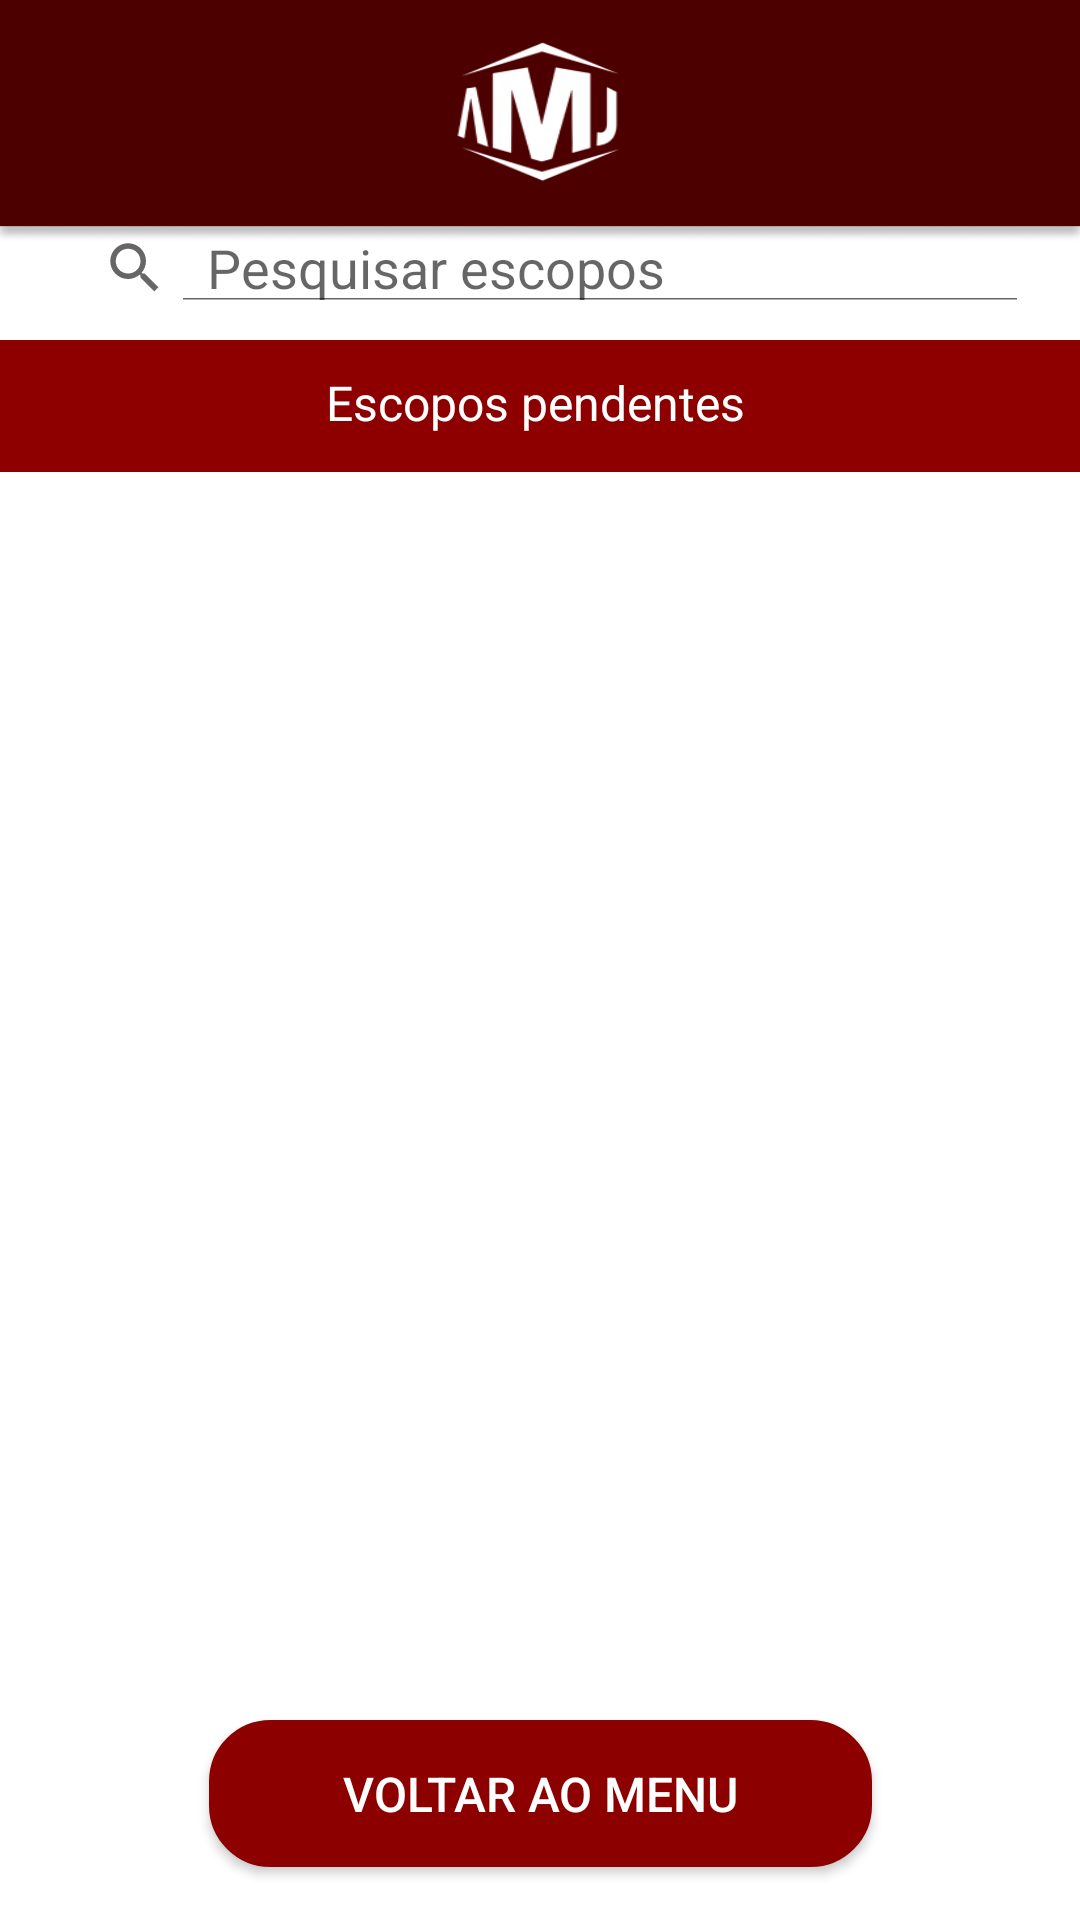

Android layout source for this screen:
<!-- AndroidManifest.xml: application theme Theme.APPAMJ -->
<!-- res/layout/escopos_pendentes.xml -->
<?xml version="1.0" encoding="utf-8"?>
<androidx.constraintlayout.widget.ConstraintLayout xmlns:android="http://schemas.android.com/apk/res/android"
    xmlns:app="http://schemas.android.com/apk/res-auto"
    xmlns:tools="http://schemas.android.com/tools"
    android:layout_width="match_parent"
    android:layout_height="match_parent"
    android:background="@drawable/bg_escopos">

    <SearchView
        android:id="@+id/searchView"
        android:layout_width="match_parent"
        android:layout_height="wrap_content"
        android:iconifiedByDefault="false"
        android:padding="13dp"
        android:queryHint="Pesquisar escopos"
        app:layout_constraintBottom_toTopOf="@+id/textView"
        app:layout_constraintEnd_toEndOf="parent"
        app:layout_constraintHorizontal_bias="1.0"
        app:layout_constraintStart_toStartOf="parent"
        app:layout_constraintTop_toTopOf="parent"
        app:layout_constraintVertical_bias="1.0" />

    <TextView
        android:id="@+id/textView"
        android:layout_width="413dp"
        android:layout_height="44dp"
        android:background="#8E0000"
        android:paddingTop="10dp"
        android:text="Escopos pendentes "
        android:textAlignment="center"
        android:textColor="#FFFFFF"
        android:textSize="16sp"
        app:layout_constraintBottom_toBottomOf="parent"
        app:layout_constraintEnd_toEndOf="parent"
        app:layout_constraintStart_toStartOf="parent"
        app:layout_constraintTop_toTopOf="parent"
        app:layout_constraintVertical_bias="0.19" />

    <ScrollView
        android:id="@+id/scrollView"
        android:layout_width="0dp"
        android:layout_height="0dp"
        app:layout_constraintBottom_toTopOf="@+id/button4"
        app:layout_constraintEnd_toEndOf="parent"
        app:layout_constraintHorizontal_bias="0.0"
        app:layout_constraintStart_toStartOf="parent"
        app:layout_constraintTop_toBottomOf="@+id/textView"
        app:layout_constraintVertical_bias="0.0"
        tools:ignore="SpeakableTextPresentCheck">

        <LinearLayout
            android:id="@+id/layoutDinamico"
            android:layout_width="match_parent"
            android:layout_height="wrap_content"
            android:layout_marginTop="10dp"
            android:orientation="vertical"
            android:padding="16dp">

        </LinearLayout>
    </ScrollView>

    <Button
        android:id="@+id/button4"
        android:layout_width="221dp"
        android:layout_height="49dp"
        android:background="@drawable/botaoredondo"
        android:backgroundTint="#8D0000"
        android:text="Voltar ao Menu"
        android:textColor="#FFFFFF"
        android:textSize="16sp"
        app:layout_constraintBottom_toBottomOf="parent"
        app:layout_constraintEnd_toEndOf="parent"
        app:layout_constraintStart_toStartOf="parent"
        app:layout_constraintTop_toBottomOf="@+id/textView"
        app:layout_constraintVertical_bias="0.959" />

</androidx.constraintlayout.widget.ConstraintLayout>
<!-- resources referenced by this layout -->
<resources>
  <!-- drawable bg_escopos: png bitmap (drawable, 21442 bytes) -->
  <!-- drawable botaoredondo (drawable) -->
  <?xml version="1.0" encoding="utf-8"?>
  <shape xmlns:android="http://schemas.android.com/apk/res/android">
      
      <solid android:color="#FFFFFF"/>
  
      
      <corners android:radius="20dp"/>
  
      
      <stroke android:color="#DCDCDC"
          android:width="1dp"/>
  </shape>
  <style name="Theme.APPAMJ" parent="Theme.AppCompat.Light.NoActionBar">
          
      </style>
</resources>
